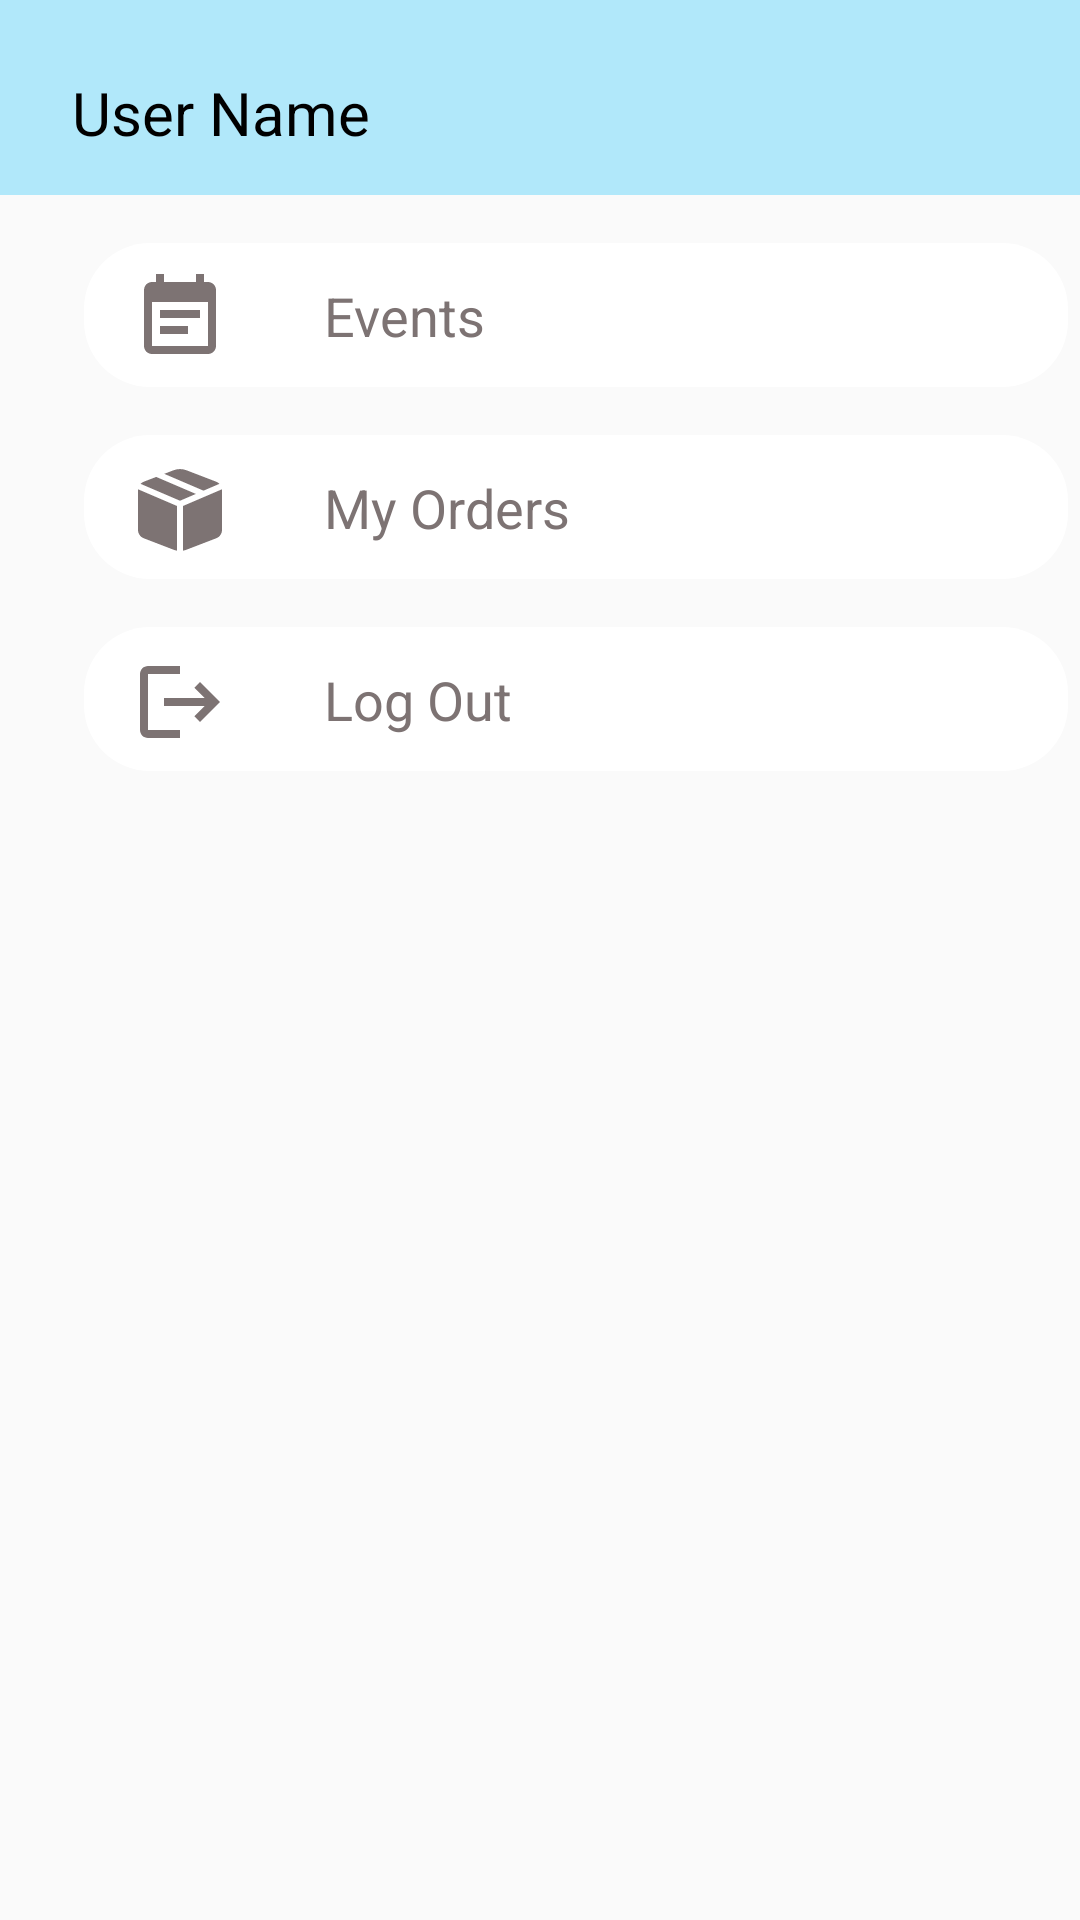

This screen was rendered from an Android layout file. Write that file and the resources it references.
<!-- AndroidManifest.xml: application theme StatusBarStyle -->
<!-- res/layout/nav_drawer.xml -->
<?xml version="1.0" encoding="utf-8"?>
<androidx.constraintlayout.widget.ConstraintLayout xmlns:android="http://schemas.android.com/apk/res/android"
    xmlns:app="http://schemas.android.com/apk/res-auto"
    android:layout_width="wrap_content"
    android:layout_height="match_parent">

    <View
        android:id="@+id/userMenu"
        android:layout_width="wrap_content"
        android:layout_height="65dp"
        android:background="#B1E8FA"
        app:layout_constraintEnd_toEndOf="parent"
        app:layout_constraintStart_toStartOf="parent"
        app:layout_constraintTop_toTopOf="parent" />

    <TextView
        android:id="@+id/userNameMenu"
        android:layout_width="wrap_content"
        android:layout_height="wrap_content"
        android:layout_marginStart="24dp"
        android:layout_marginTop="24dp"
        android:gravity="center_horizontal|top"
        android:lineSpacingExtra="-3sp"
        android:text="@string/user_name_menu"
        android:textColor="@color/black"
        android:textSize="20sp"
        app:layout_constraintStart_toStartOf="@+id/userMenu"
        app:layout_constraintTop_toTopOf="@+id/userMenu" />

    <androidx.constraintlayout.widget.ConstraintLayout
        android:id="@+id/eventsMenu"
        android:layout_width="328dp"
        android:layout_height="48dp"
        android:layout_marginStart="64dp"
        android:layout_marginTop="16dp"
        android:layout_marginEnd="40dp"
        android:background="@drawable/button_menu_shape"
        android:elevation="16dp"
        app:layout_constraintEnd_toEndOf="parent"
        app:layout_constraintStart_toStartOf="parent"
        app:layout_constraintTop_toBottomOf="@+id/userMenu">

        <ImageView
            android:id="@+id/EventsMenuImageView"
            android:layout_width="wrap_content"
            android:layout_height="wrap_content"
            android:layout_marginStart="16dp"
            android:layout_marginTop="8dp"
            android:layout_marginBottom="5dp"
            android:contentDescription="@string/events_menu_image"
            app:layout_constraintBottom_toBottomOf="parent"
            app:layout_constraintStart_toStartOf="parent"
            app:layout_constraintTop_toTopOf="parent"
            app:layout_constraintVertical_bias="0.363"
            app:srcCompat="@drawable/events_icon" />

        <TextView
            android:id="@+id/eventsMenuTextView"
            android:layout_width="wrap_content"
            android:layout_height="wrap_content"
            android:layout_marginStart="32dp"
            android:text="@string/events_menu"
            android:textColor="#7D7373"
            android:textSize="18sp"
            app:layout_constraintBottom_toBottomOf="parent"
            app:layout_constraintStart_toEndOf="@+id/EventsMenuImageView"
            app:layout_constraintTop_toTopOf="parent" />
    </androidx.constraintlayout.widget.ConstraintLayout>

    <androidx.constraintlayout.widget.ConstraintLayout
        android:id="@+id/ordersMenu"
        android:layout_width="328dp"
        android:layout_height="48dp"
        android:layout_marginStart="64dp"
        android:layout_marginTop="16dp"
        android:layout_marginEnd="40dp"
        android:background="@drawable/button_menu_shape"
        android:elevation="16dp"
        app:layout_constraintEnd_toEndOf="parent"
        app:layout_constraintStart_toStartOf="parent"
        app:layout_constraintTop_toBottomOf="@+id/eventsMenu">

        <ImageView
            android:id="@+id/ordersMenuImageView"
            android:layout_width="wrap_content"
            android:layout_height="wrap_content"
            android:layout_marginStart="16dp"
            android:layout_marginTop="8dp"
            android:layout_marginBottom="5dp"
            android:contentDescription="@string/order_image"
            app:layout_constraintBottom_toBottomOf="parent"
            app:layout_constraintStart_toStartOf="parent"
            app:layout_constraintTop_toTopOf="parent"
            app:layout_constraintVertical_bias="0.363"
            app:srcCompat="@drawable/box_icon" />

        <TextView
            android:id="@+id/ordersMenuTextView"
            android:layout_width="wrap_content"
            android:layout_height="wrap_content"
            android:layout_marginStart="32dp"
            android:text="@string/orders_title"
            android:textColor="#7D7373"
            android:textSize="18sp"
            app:layout_constraintBottom_toBottomOf="parent"
            app:layout_constraintStart_toEndOf="@+id/ordersMenuImageView"
            app:layout_constraintTop_toTopOf="parent" />
    </androidx.constraintlayout.widget.ConstraintLayout>

    <androidx.constraintlayout.widget.ConstraintLayout
        android:id="@+id/logoutMenu"
        android:layout_width="328dp"
        android:layout_height="48dp"
        android:layout_marginStart="64dp"
        android:layout_marginTop="16dp"
        android:layout_marginEnd="40dp"
        android:background="@drawable/button_menu_shape"
        android:elevation="16dp"
        app:layout_constraintEnd_toEndOf="parent"
        app:layout_constraintStart_toStartOf="parent"
        app:layout_constraintTop_toBottomOf="@+id/ordersMenu">

        <ImageView
            android:id="@+id/logoutMenuImageView"
            android:layout_width="wrap_content"
            android:layout_height="wrap_content"
            android:layout_marginStart="16dp"
            android:layout_marginTop="8dp"
            android:layout_marginBottom="5dp"
            android:contentDescription="@string/logout_menu_image"
            app:layout_constraintBottom_toBottomOf="parent"
            app:layout_constraintStart_toStartOf="parent"
            app:layout_constraintTop_toTopOf="parent"
            app:layout_constraintVertical_bias="0.363"
            app:srcCompat="@drawable/logout_icon" />

        <TextView
            android:id="@+id/logoutMenuTextView"
            android:layout_width="wrap_content"
            android:layout_height="wrap_content"
            android:layout_marginStart="32dp"
            android:text="@string/logout_menu"
            android:textColor="#7D7373"
            android:textSize="18sp"
            app:layout_constraintBottom_toBottomOf="parent"
            app:layout_constraintStart_toEndOf="@+id/logoutMenuImageView"
            app:layout_constraintTop_toTopOf="parent" />
    </androidx.constraintlayout.widget.ConstraintLayout>

</androidx.constraintlayout.widget.ConstraintLayout>
<!-- resources referenced by this layout -->
<resources>
  <color name="black">#FF000000</color>
  <!-- drawable box_icon (drawable) -->
  <vector xmlns:android="http://schemas.android.com/apk/res/android"
      android:width="32dp"
      android:height="32dp"
      android:viewportWidth="32"
      android:viewportHeight="32">
    <path android:fillColor="#7D7373"
        android:pathData="M8.072,4.976L21.294,10.642L16,12.91L2.854,7.276C3.150,6.974 3.512,6.730 3.924,6.572L8.072,4.976ZM10.748,3.948L13.848,2.756C15.234,2.223 16.768,2.223 18.154,2.756L28.078,6.572C28.488,6.732 28.850,6.972 29.146,7.276L23.834,9.552L10.748,3.948ZM29.988,9.092L17,14.658V29.558C17.394,29.492 17.781,29.386 18.154,29.242L28.078,25.424C28.644,25.206 29.130,24.822 29.473,24.322C29.816,23.822 30,23.230 30,22.624V9.372C30,9.278 29.996,9.185 29.986,9.092H29.988ZM15,29.558V14.658L2.014,9.092C2.005,9.185 2,9.278 2,9.372V22.624C2,23.230 2.184,23.823 2.527,24.323C2.871,24.822 3.358,25.206 3.924,25.424L13.846,29.242C14.222,29.386 14.608,29.492 15,29.558Z" />
  </vector>
  <!-- drawable button_menu_shape (drawable) -->
  <?xml version="1.0" encoding="utf-8"?>
  <vector xmlns:android="http://schemas.android.com/apk/res/android"
      xmlns:aapt="http://schemas.android.com/aapt"
      xmlns:andoird="http://schemas.android.com/tools"
      android:width="328dp"
      android:height="48dp"
      android:viewportWidth="328"
      android:viewportHeight="48"
      andoird:backgroundColor="@color/white">
      <group>
          <clip-path
              android:pathData="M22 0H306C318.15 0 328 9.84974 328 22V26C328 38.1503 318.15 48 306 48H22C9.84974 48 0 38.1503 0 26V22C0 9.84974 9.84974 0 22 0Z"
              />
          <path
              android:pathData="M0 0V48H328V0"
              android:fillColor="#FFFFFF"
              />
      </group>
  </vector>
  <!-- drawable events_icon (drawable) -->
  <vector android:autoMirrored="true" android:height="32dp"
      android:tint="#7D7373" android:viewportHeight="24"
      android:viewportWidth="24" android:width="32dp" xmlns:android="http://schemas.android.com/apk/res/android">
      <path android:fillColor="#7D7373" android:pathData="M17,10L7,10v2h10v-2zM19,3h-1L18,1h-2v2L8,3L8,1L6,1v2L5,3c-1.11,0 -1.99,0.9 -1.99,2L3,19c0,1.1 0.89,2 2,2h14c1.1,0 2,-0.9 2,-2L21,5c0,-1.1 -0.9,-2 -2,-2zM19,19L5,19L5,8h14v11zM14,14L7,14v2h7v-2z"/>
  </vector>
  <!-- drawable logout_icon (drawable) -->
  <vector android:autoMirrored="true" android:height="32dp"
      android:tint="#7D7373" android:viewportHeight="24"
      android:viewportWidth="24" android:width="32dp" xmlns:android="http://schemas.android.com/apk/res/android">
      <path android:fillColor="#7D7373" android:pathData="M17,7l-1.41,1.41L18.17,11H8v2h10.17l-2.58,2.58L17,17l5,-5zM4,5h8V3H4c-1.1,0 -2,0.9 -2,2v14c0,1.1 0.9,2 2,2h8v-2H4V5z"/>
  </vector>
  <string name="events_menu">Events</string>
  <string name="events_menu_image">Events Menu Image</string>
  <string name="logout_menu">Log Out</string>
  <string name="logout_menu_image">Log Out Menu Image</string>
  <string name="order_image">Order Image</string>
  <string name="orders_title">My Orders</string>
  <string name="user_name_menu">User Name</string>
  <style name="StatusBarStyle" parent="Theme.AppCompat.Light.NoActionBar">
          <item name="android:statusBarColor">@color/white</item>
          <item name="android:windowLightStatusBar">true</item>
          <item name="android:windowAnimationStyle">@null</item>
      </style>
  <color name="white">#FFFFFFFF</color>
</resources>
